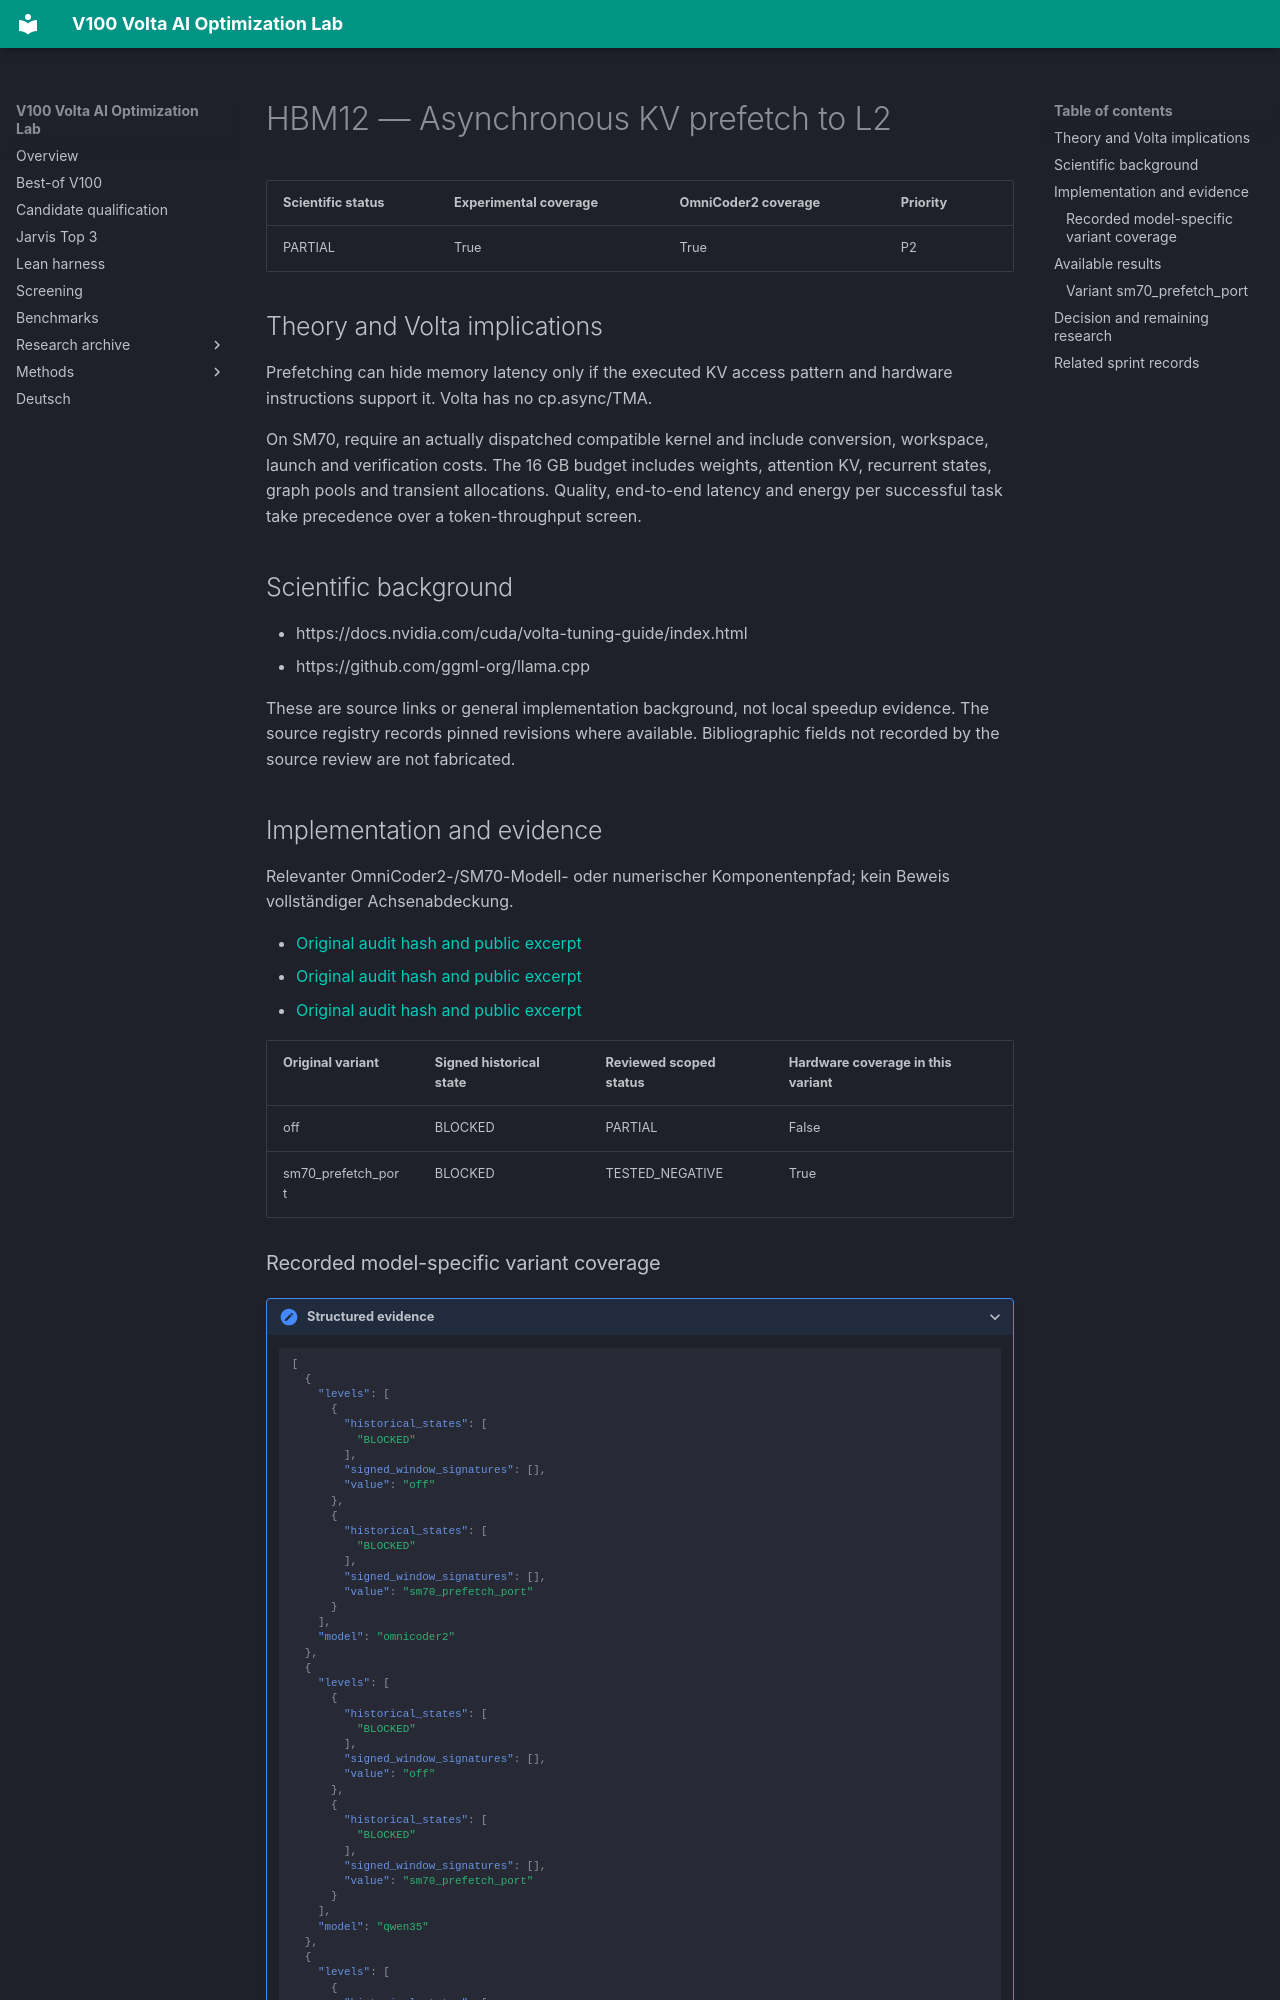

repository: Maxxxel/v100-volta-ai-optimization-lab · page: factors/HBM12/index.html · generator: mkdocs

# HBM12 — Asynchronous KV prefetch to L2

| Scientific status | Experimental coverage | OmniCoder2 coverage | Priority |
|---|---|---|---|
| PARTIAL | True | True | P2 |


## Theory and Volta implications

Prefetching can hide memory latency only if the executed KV access pattern and hardware instructions support it. Volta has no cp.async/TMA.

On SM70, require an actually dispatched compatible kernel and include conversion, workspace, launch and verification costs. The 16 GB budget includes weights, attention KV, recurrent states, graph pools and transient allocations. Quality, end-to-end latency and energy per successful task take precedence over a token-throughput screen.

## Scientific background

- https://docs.nvidia.com/cuda/volta-tuning-guide/index.html
- https://github.com/ggml-org/llama.cpp

These are source links or general implementation background, not local speedup evidence. The source registry records pinned revisions where available. Bibliographic fields not recorded by the source review are not fabricated.

## Implementation and evidence

Relevanter OmniCoder2-/SM70-Modell- oder numerischer Komponentenpfad; kein Beweis vollständiger Achsenabdeckung.

- [Original audit hash and public excerpt](../audits/audit-07ce3c7d410cc80f1024.md)
- [Original audit hash and public excerpt](../audits/audit-1ebeea4faa1f402a49cc.md)
- [Original audit hash and public excerpt](../audits/audit-8a9c78673e8eca6afc99.md)

| Original variant | Signed historical state | Reviewed scoped status | Hardware coverage in this variant |
|---|---|---|---|
| off | BLOCKED | PARTIAL | False |
| sm70_prefetch_port | BLOCKED | TESTED_NEGATIVE | True |
